2-way image classification set "summer_winter_dataset" from GitHub (vithlaithla/DN-Classifier); label vocabulary: summer, winter.

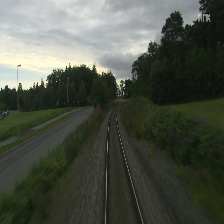
Label: summer

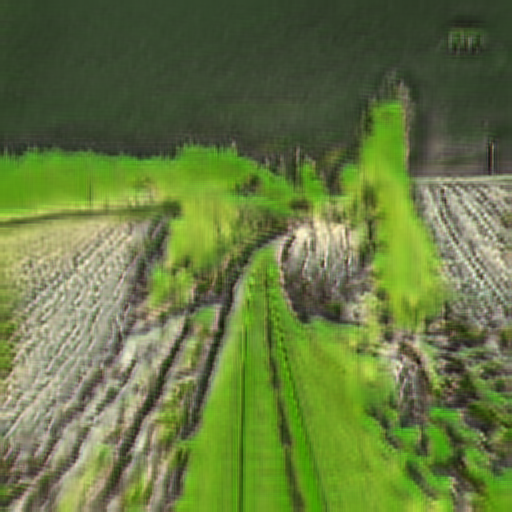
Label: summer

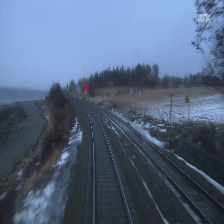
Label: winter

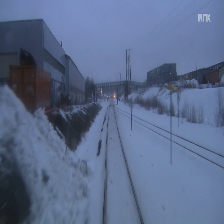
Label: winter

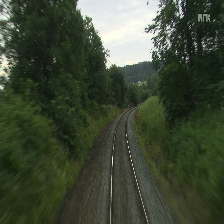
Label: summer

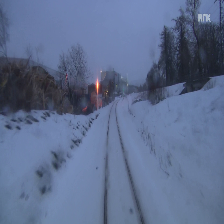
Label: winter
